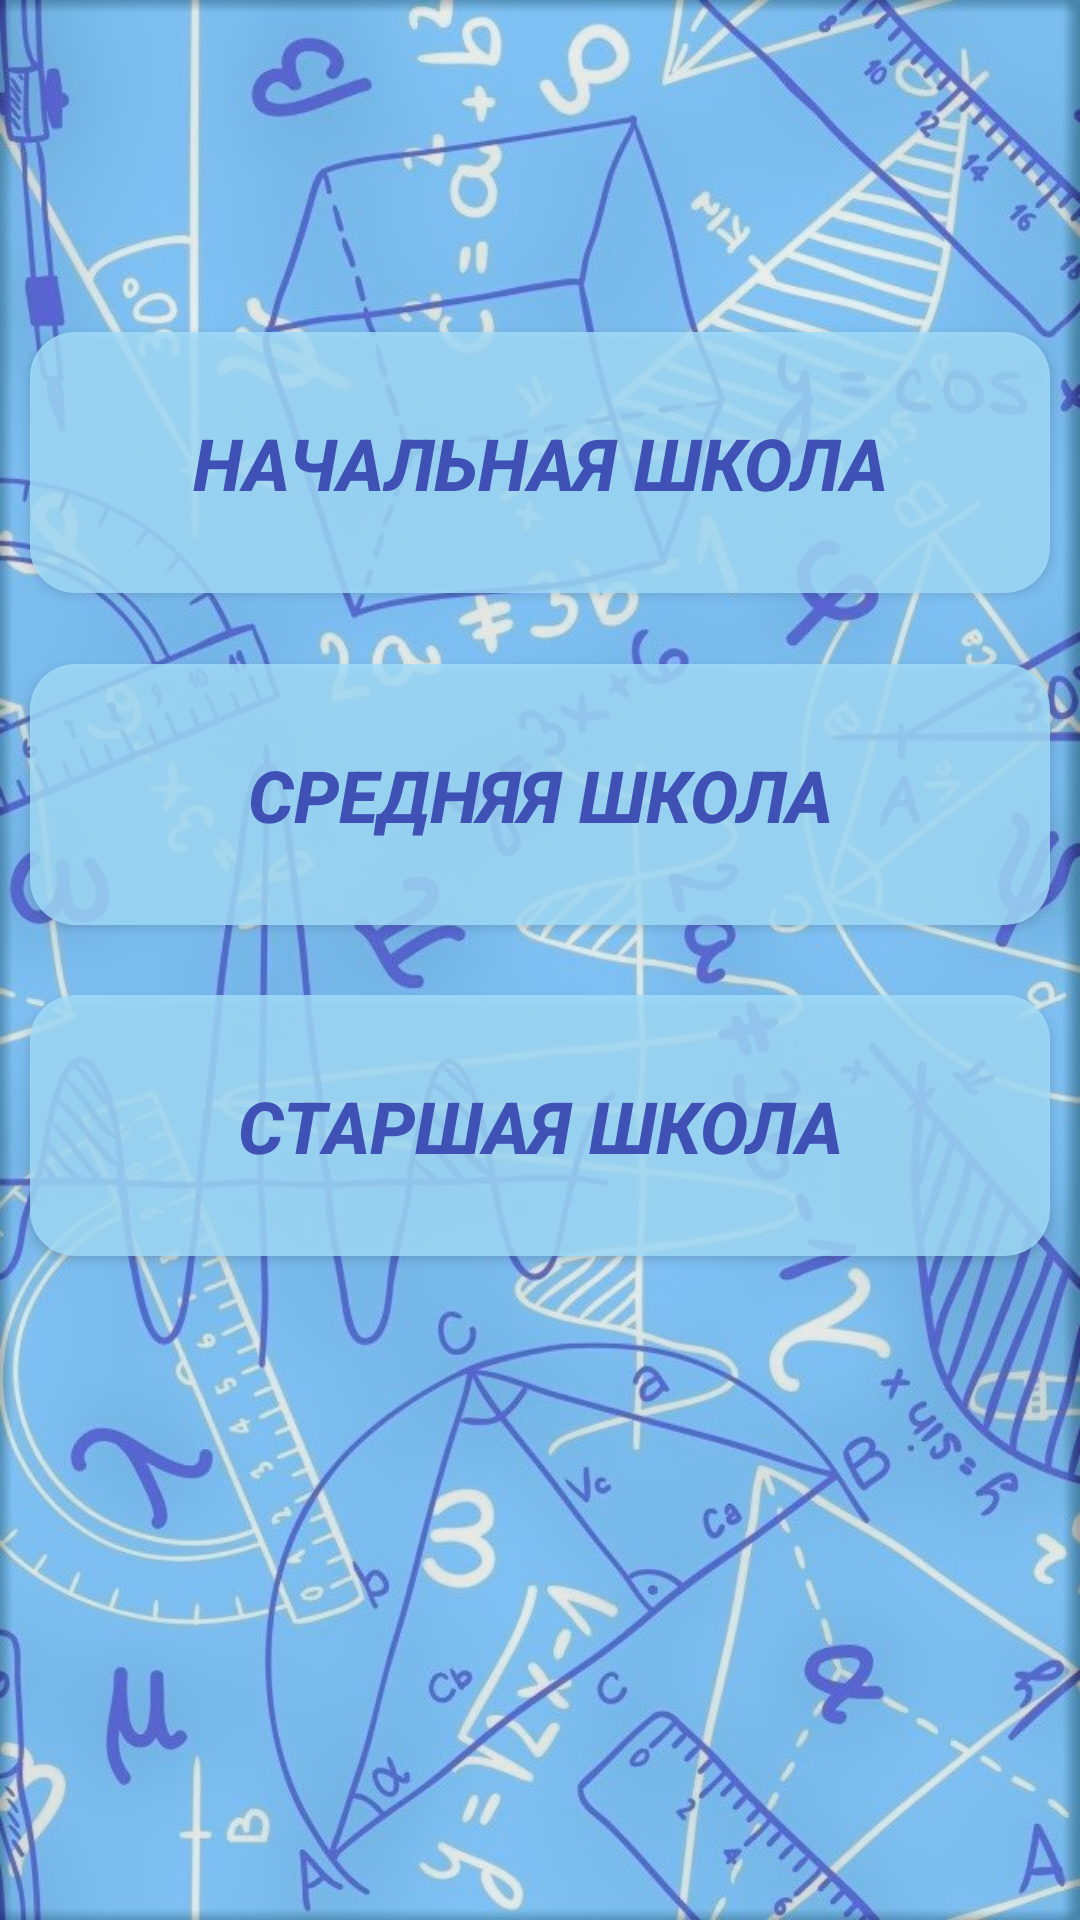

Layout XML and referenced resources for this Android screen:
<!-- AndroidManifest.xml: application theme Theme.MathTest -->
<!-- res/layout/activity_main.xml -->
<?xml version="1.0" encoding="utf-8"?>
<androidx.constraintlayout.widget.ConstraintLayout xmlns:android="http://schemas.android.com/apk/res/android"
    xmlns:app="http://schemas.android.com/apk/res-auto"
    xmlns:tools="http://schemas.android.com/tools"
    android:layout_width="match_parent"
    android:layout_height="match_parent"
    android:background="@drawable/back3"
    tools:context=".MainActivity">


    <Button
        android:id="@+id/btn_primary"
        android:layout_width="340dp"
        android:layout_height="87dp"

        android:onClick="onClickBtn"
        android:background="@drawable/button_categories"
        android:text="@string/primary_school"
        android:textColor="#3F51B5"
        android:textSize="24sp"
        android:textStyle="bold|italic"
        app:layout_constraintEnd_toEndOf="parent"
        app:layout_constraintHorizontal_bias="0.5"
        app:layout_constraintVertical_bias="0.2"
        app:layout_constraintStart_toStartOf="parent"
        app:layout_constraintTop_toTopOf="parent"
        app:layout_constraintBottom_toBottomOf="parent"/>

    <Button
        android:id="@+id/btn_middle"
        android:layout_width="340dp"
        android:layout_height="87dp"

        android:onClick="onClickBtn"
        android:text="@string/middle_school"
        android:background="@drawable/button_categories"
        android:textColor="#3F51B5"
        android:textSize="24sp"
        android:textStyle="bold|italic"
        app:layout_constraintEnd_toEndOf="parent"
        app:layout_constraintHorizontal_bias="0.5"
        app:layout_constraintVertical_bias="0.4"
        app:layout_constraintStart_toStartOf="parent"
        app:layout_constraintTop_toTopOf="parent"
        app:layout_constraintBottom_toBottomOf="parent"/>


    <Button
        android:id="@+id/btn_high"
        android:layout_width="340dp"
        android:layout_height="87dp"

        android:onClick="onClickBtn"
        android:text="@string/high_school"
        android:background="@drawable/button_categories"
        android:textColor="#3F51B5"
        android:textSize="24sp"
        android:textStyle="bold|italic"
        app:layout_constraintEnd_toEndOf="parent"
        app:layout_constraintHorizontal_bias="0.5"
        app:layout_constraintVertical_bias="0.6"
        app:layout_constraintStart_toStartOf="parent"
        app:layout_constraintTop_toTopOf="parent"
        app:layout_constraintBottom_toBottomOf="parent"/>


</androidx.constraintlayout.widget.ConstraintLayout>
<!-- resources referenced by this layout -->
<resources>
  <!-- drawable back3: jpg bitmap (drawable, 203787 bytes) -->
  <!-- drawable button_categories (drawable) -->
  <?xml version="1.0" encoding="utf-8"?>
  <selector xmlns:android="http://schemas.android.com/apk/res/android">
      <item android:drawable="@drawable/style_btn"></item>
      <item android:drawable="@drawable/style_btn_round"></item>
  </selector>
  <string name="high_school">Старшая школа</string>
  <string name="middle_school">Средняя школа</string>
  <string name="primary_school">Начальная школа</string>
  <style name="Theme.MathTest" parent="Theme.MaterialComponents.DayNight.NoActionBar">
          
          <item name="colorPrimary">@color/btn_color</item>
          <item name="color">@color/btn_color</item>
          <item name="colorPrimaryVariant">@color/mainBlue</item>
          <item name="colorOnPrimary">@color/white</item>
          
          <item name="colorSecondary">@color/teal_200</item>
          <item name="colorSecondaryVariant">@color/teal_700</item>
          <item name="colorOnSecondary">@color/black</item>
          
          <item name="android:statusBarColor">?attr/colorPrimaryVariant</item>
          
      </style>
  <!-- drawable style_btn (drawable) -->
  <?xml version="1.0" encoding="utf-8"?>
  <shape xmlns:android="http://schemas.android.com/apk/res/android">
      <corners android:radius="15dp"></corners>
      <solid android:color="@color/btn_color"></solid>
  </shape>
  <!-- drawable style_btn_round (drawable) -->
  <?xml version="1.0" encoding="utf-8"?>
  <selector xmlns:android="http://schemas.android.com/apk/res/android">
      <solid android:color="@color/btn_color"></solid>
  </selector>
  <color name="btn_color">#D0A2DDFB</color>
  <color name="mainBlue">#0A67A3</color>
  <color name="white">#FFFFFFFF</color>
  <color name="teal_200">#FF03DAC5</color>
  <color name="teal_700">#FF018786</color>
  <color name="black">#FF000000</color>
</resources>
